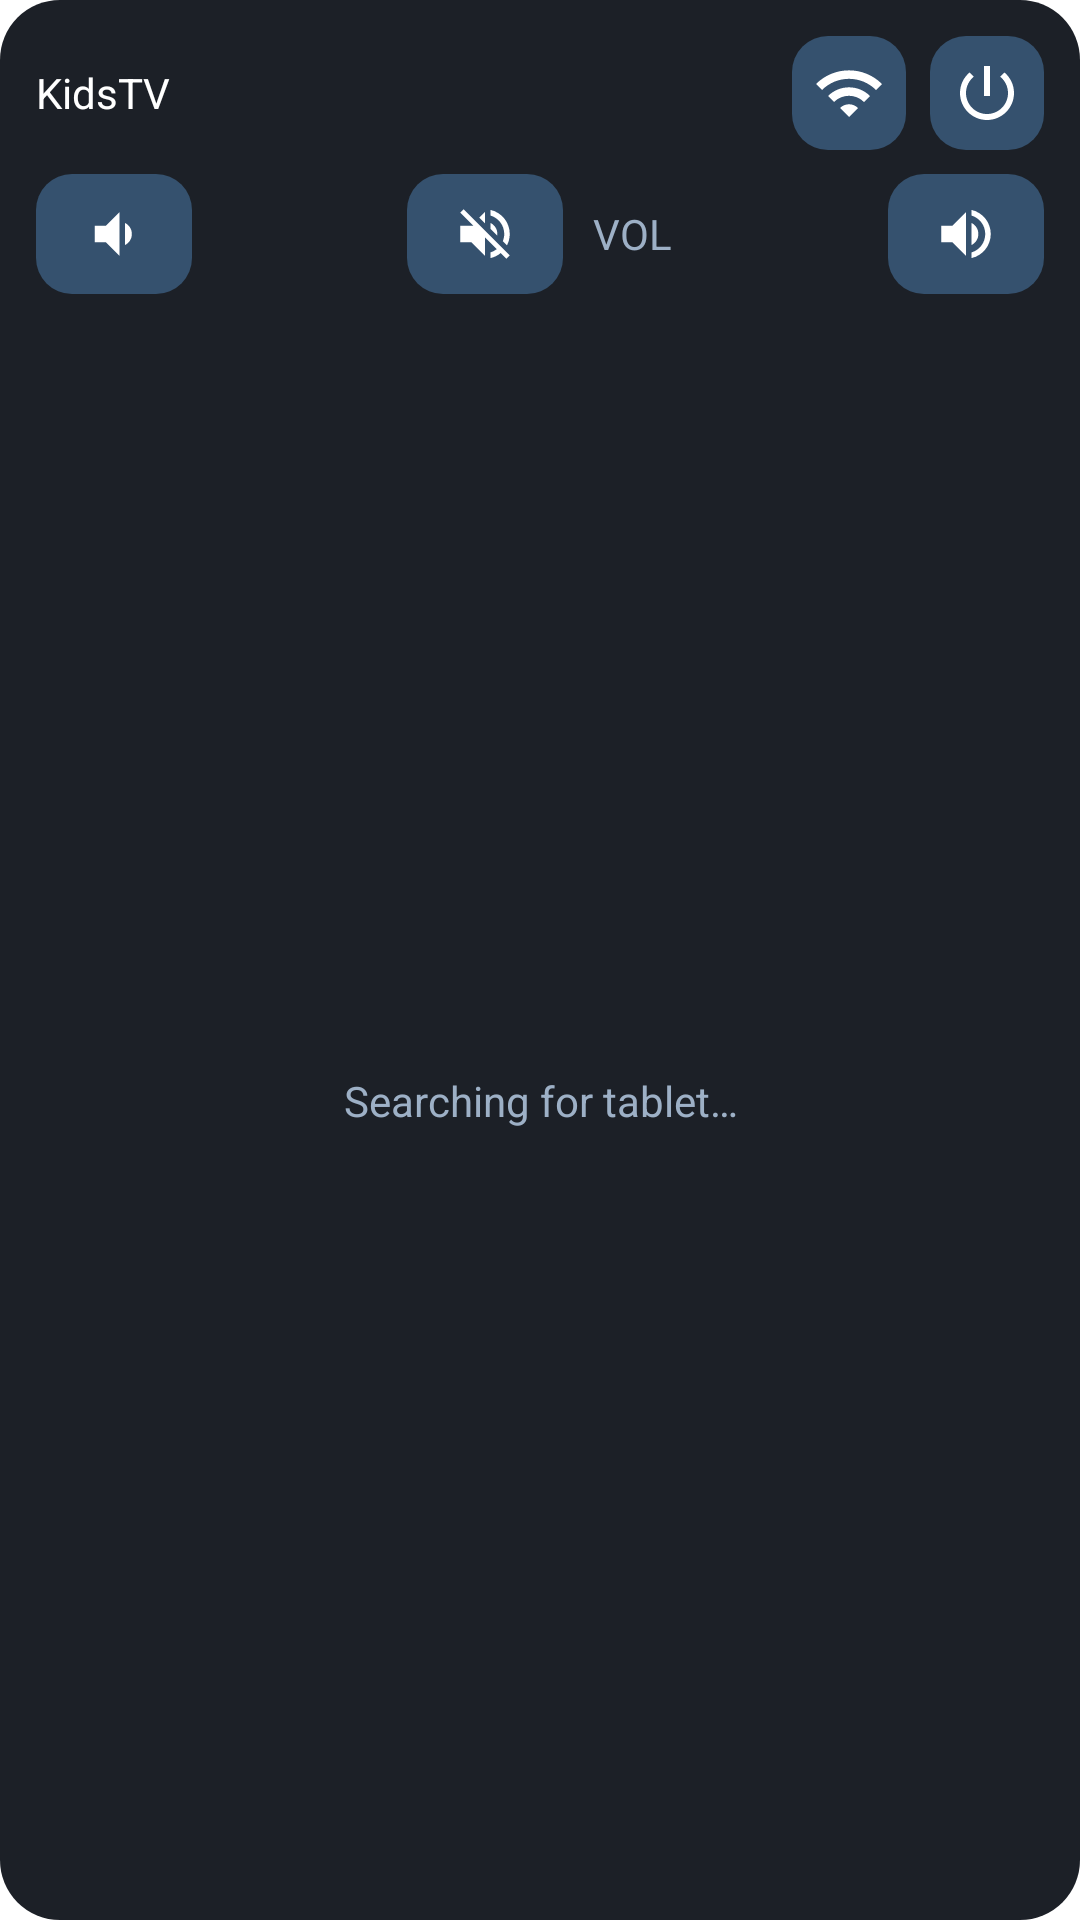

Layout XML and referenced resources for this Android screen:
<!-- AndroidManifest.xml: fallback theme Theme.MaterialComponents.DayNight.NoActionBar -->
<!-- res/layout/widget_remote.xml -->
<?xml version="1.0" encoding="utf-8"?>
<LinearLayout xmlns:android="http://schemas.android.com/apk/res/android"
    android:layout_width="match_parent"
    android:layout_height="match_parent"
    android:orientation="vertical"
    android:background="@drawable/wbg"
    android:padding="12dp">

    
    <LinearLayout
        android:layout_width="match_parent"
        android:layout_height="wrap_content"
        android:orientation="horizontal"
        android:gravity="center_vertical">

        <TextView android:id="@+id/w_status"
            android:layout_width="0dp"
            android:layout_height="wrap_content"
            android:layout_weight="1"
            android:text="KidsTV"
            android:textColor="#FFFFFFFF"
            android:textSize="14sp"
            android:maxLines="2"
            android:ellipsize="end"/>

        <ImageView android:id="@+id/w_wifi"
            android:layout_width="38dp"
            android:layout_height="38dp"
            android:layout_marginStart="8dp"
            android:padding="7dp"
            android:background="@drawable/wbtn"
            android:src="@drawable/wic_wifi"
            android:contentDescription="Check WiFi"/>

        <ImageView android:id="@+id/w_power"
            android:layout_width="38dp"
            android:layout_height="38dp"
            android:layout_marginStart="8dp"
            android:padding="7dp"
            android:background="@drawable/wbtn"
            android:src="@drawable/wic_power"
            android:contentDescription="Power"/>
    </LinearLayout>

    
    <LinearLayout
        android:layout_width="match_parent"
        android:layout_height="wrap_content"
        android:orientation="horizontal"
        android:gravity="center_vertical"
        android:layout_marginTop="8dp">

        <ImageView android:id="@+id/w_voldown"
            android:layout_width="52dp"
            android:layout_height="40dp"
            android:padding="9dp"
            android:background="@drawable/wbtn"
            android:src="@drawable/wic_voldown"
            android:contentDescription="Volume down"/>

        
        <LinearLayout
            android:layout_width="0dp"
            android:layout_height="wrap_content"
            android:layout_weight="1"
            android:orientation="horizontal"
            android:gravity="center">

            <ImageView android:id="@+id/w_mute"
                android:layout_width="52dp"
                android:layout_height="40dp"
                android:padding="9dp"
                android:background="@drawable/wbtn"
                android:src="@drawable/wic_mute"
                android:contentDescription="Mute"/>

            <TextView android:id="@+id/w_vol"
                android:layout_width="wrap_content"
                android:layout_height="wrap_content"
                android:layout_marginStart="10dp"
                android:text="VOL"
                android:textColor="#FF9DB0C6"
                android:textSize="14sp"/>
        </LinearLayout>

        <ImageView android:id="@+id/w_volup"
            android:layout_width="52dp"
            android:layout_height="40dp"
            android:padding="9dp"
            android:background="@drawable/wbtn"
            android:src="@drawable/wic_volup"
            android:contentDescription="Volume up"/>
    </LinearLayout>

    
    <FrameLayout
        android:layout_width="match_parent"
        android:layout_height="0dp"
        android:layout_weight="1"
        android:layout_marginTop="8dp">

        <GridView android:id="@+id/w_grid"
            android:layout_width="match_parent"
            android:layout_height="match_parent"
            android:numColumns="auto_fit"
            android:columnWidth="88dp"
            android:stretchMode="columnWidth"
            android:verticalSpacing="8dp"
            android:horizontalSpacing="8dp"
            android:gravity="center"/>

        <TextView android:id="@+id/w_empty"
            android:layout_width="match_parent"
            android:layout_height="match_parent"
            android:gravity="center"
            android:text="Searching for tablet…"
            android:textColor="#FF9DB0C6"
            android:textSize="14sp"/>
    </FrameLayout>
</LinearLayout>
<!-- resources referenced by this layout -->
<resources>
  <!-- drawable wbg (drawable) -->
  <shape xmlns:android="http://schemas.android.com/apk/res/android" android:shape="rectangle">
      <solid android:color="#F210151C"/>
      <corners android:radius="20dp"/>
  </shape>
  <!-- drawable wbtn (drawable) -->
  <shape xmlns:android="http://schemas.android.com/apk/res/android" android:shape="rectangle">
      <solid android:color="#FF35516E"/>
      <corners android:radius="12dp"/>
  </shape>
  <!-- drawable wic_mute (drawable) -->
  <vector xmlns:android="http://schemas.android.com/apk/res/android"
      android:width="24dp" android:height="24dp"
      android:viewportWidth="24" android:viewportHeight="24">
      <path android:fillColor="#FFFFFFFF"
          android:pathData="M16.5,12c0,-1.77,-1.02,-3.29,-2.5,-4.03v2.21l2.45,2.45c0.03,-0.2,0.05,-0.41,0.05,-0.63zM19,12c0,0.94,-0.2,1.82,-0.54,2.64l1.51,1.51C20.63,14.91,21,13.5,21,12c0,-4.28,-2.99,-7.86,-7,-8.77v2.06c2.89,0.86,5,3.54,5,6.71zM4.27,3L3,4.27L7.73,9H3v6h4l5,5v-6.73l4.25,4.25c-0.67,0.52,-1.42,0.93,-2.25,1.18v2.06c1.38,-0.31,2.63,-0.95,3.69,-1.81L19.73,21L21,19.73l-9,-9L4.27,3zM12,4L9.91,6.09L12,8.18V4z"/>
  </vector>
  <!-- drawable wic_power (drawable) -->
  <vector xmlns:android="http://schemas.android.com/apk/res/android"
      android:width="24dp" android:height="24dp"
      android:viewportWidth="24" android:viewportHeight="24">
      <path android:fillColor="#FFFFFFFF"
          android:pathData="M13,3h-2v10h2V3zM17.83,5.17l-1.42,1.42C17.99,7.86,19,9.81,19,12c0,3.87-3.13,7-7,7s-7-3.13-7-7c0-2.19,1.01-4.14,2.58-5.42L6.17,5.17C4.23,6.82,3,9.26,3,12c0,4.97,4.03,9,9,9s9-4.03,9-9C21,9.26,19.77,6.82,17.83,5.17z"/>
  </vector>
  <!-- drawable wic_voldown (drawable) -->
  <vector xmlns:android="http://schemas.android.com/apk/res/android"
      android:width="24dp" android:height="24dp"
      android:viewportWidth="24" android:viewportHeight="24">
      <path android:fillColor="#FFFFFFFF"
          android:pathData="M18.5,12c0,-1.77,-1.02,-3.29,-2.5,-4.03v8.05c1.48,-0.73,2.5,-2.25,2.5,-4.02zM5,9v6h4l5,5V4L9,9H5z"/>
  </vector>
  <!-- drawable wic_volup (drawable) -->
  <vector xmlns:android="http://schemas.android.com/apk/res/android"
      android:width="24dp" android:height="24dp"
      android:viewportWidth="24" android:viewportHeight="24">
      <path android:fillColor="#FFFFFFFF"
          android:pathData="M3,9v6h4l5,5V4L7,9H3zM16.5,12c0,-1.77,-1.02,-3.29,-2.5,-4.03v8.05c1.48,-0.73,2.5,-2.25,2.5,-4.02zM14,3.23v2.06c2.89,0.86,5,3.54,5,6.71s-2.11,5.85,-5,6.71v2.06c4.01,-0.91,7,-4.49,7,-8.77s-2.99,-7.86,-7,-8.77z"/>
  </vector>
  <!-- drawable wic_wifi (drawable) -->
  <vector xmlns:android="http://schemas.android.com/apk/res/android"
      android:width="24dp" android:height="24dp"
      android:viewportWidth="24" android:viewportHeight="24">
      <path android:fillColor="#FFFFFFFF"
          android:pathData="M1,9l2,2c4.97,-4.97,13.03,-4.97,18,0l2,-2C16.93,2.93,7.08,2.93,1,9zM9,17l3,3l3,-3c-1.65,-1.66,-4.34,-1.66,-6,0zM5,13l2,2c2.76,-2.76,7.24,-2.76,10,0l2,-2C15.14,9.14,8.87,9.14,5,13z"/>
  </vector>
</resources>
